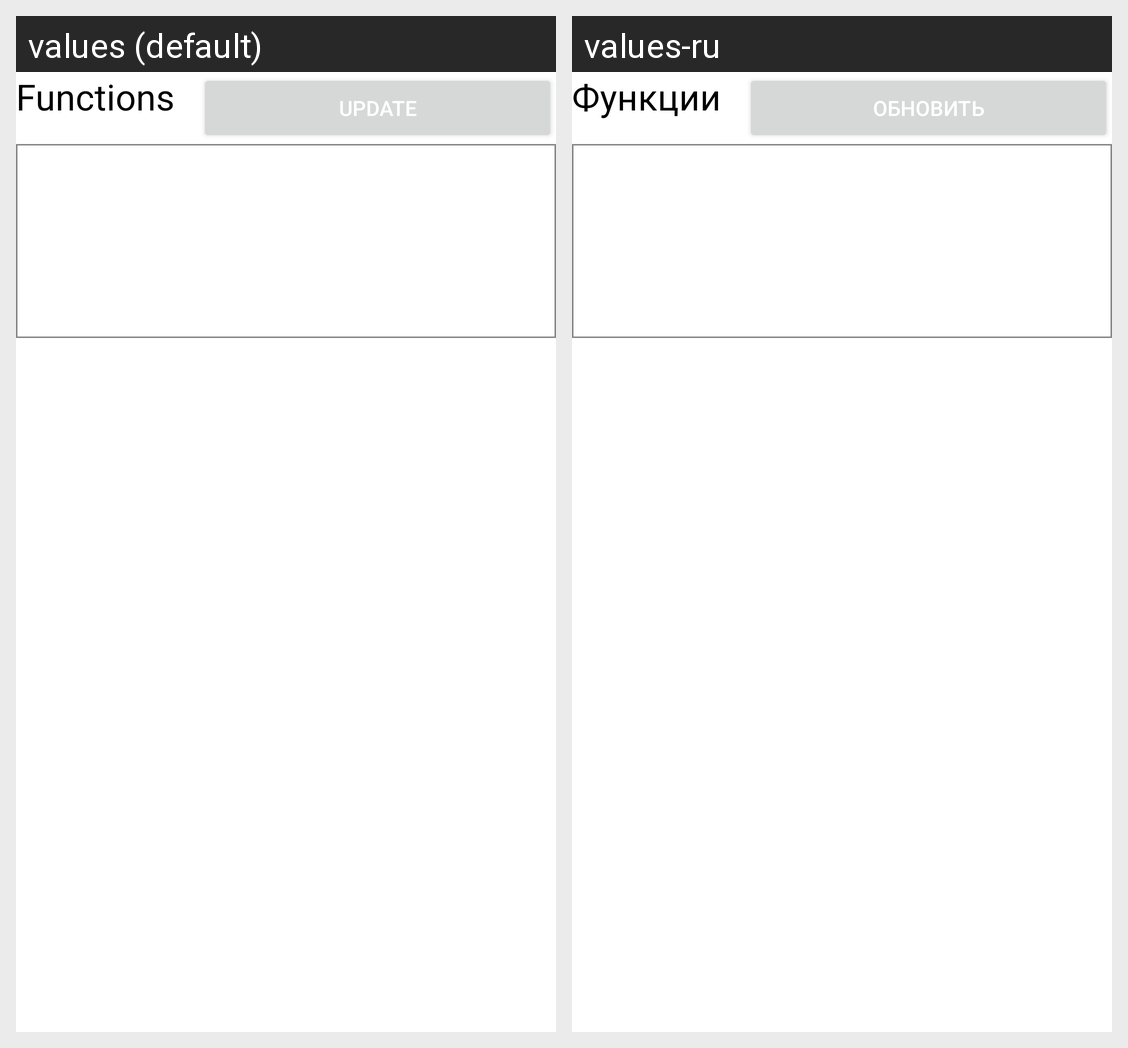

The Android screen above is rendered under two locales of the same app. Produce the string resources it draws, with the default and per-locale values.
Android screen res/layout/functions_view.xml rendered under 2 locales, left to right: values (default), values-ru. Device: Nexus 5 (rendered at 1080×1920; each locale shown at half size, 540×960, under a caption strip naming it); theme Theme.Grapher_for_android.
Strings drawn on this screen, with the default value and each locale's value (text and hints the layout hard-codes, and strings that could not be matched under every locale, appear in the picture but are not listed):

functions
  values: Functions
  values-ru: Функции

update
  values: Update
  values-ru: Обновить
